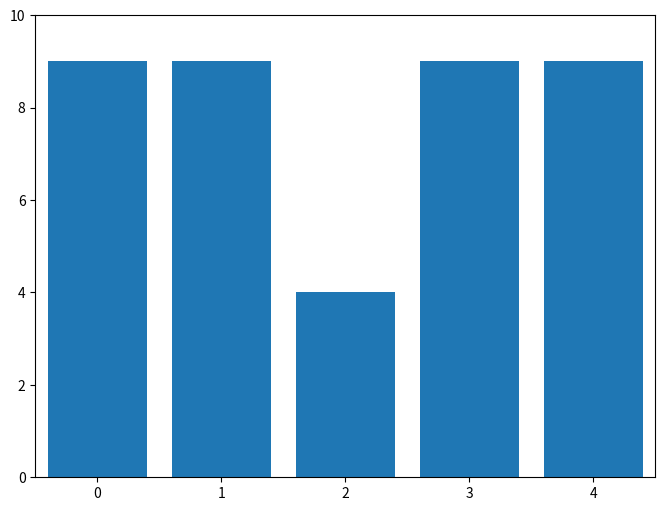

Recreate this plot in Python.
import numpy as np
import matplotlib.pyplot as plt
from matplotlib.animation import FuncAnimation

# Merge Sort Algorithm
def merge_sort(arr, left, right, bars, ax):
    if left < right:
        mid = (left + right) // 2
        merge_sort(arr, left, mid, bars, ax)
        merge_sort(arr, mid + 1, right, bars, ax)
        merge(arr, left, mid, right, bars, ax)

# Merging two halves of the array
def merge(arr, left, mid, right, bars, ax):
    i = left
    j = mid + 1
    k = left
    temp_arr = arr.copy()
    
    while i <= mid and j <= right:
        if arr[i] <= arr[j]:
            temp_arr[k] = arr[i]
            i += 1
        else:
            temp_arr[k] = arr[j]
            j += 1
        k += 1

    while i <= mid:
        temp_arr[k] = arr[i]
        i += 1
        k += 1

    while j <= right:
        temp_arr[k] = arr[j]
        j += 1
        k += 1

    for i in range(left, right + 1):
        arr[i] = temp_arr[i]
    
    # Update the bars to reflect the current state of the array
    for rect, h in zip(bars, arr):
        rect.set_height(h)
    
    ax.set_title(f"Merge Sort: {arr}")
    plt.draw()

# Set up the figure and axis for the plot
fig, ax = plt.subplots(figsize=(8, 6))
ax.set_xlim(-0.5, 4.5)
ax.set_ylim(0, 10)

# Generate 5 random values between 1 and 10
arr = np.random.randint(1, 11, size=5)
bars = ax.bar(range(len(arr)), arr)

# Create the animation
def animate(i):
    merge_sort(arr, 0, len(arr) - 1, bars, ax)

ani = FuncAnimation(fig, animate, frames=1, repeat=False, interval=2000)

# Display the plot
plt.show()